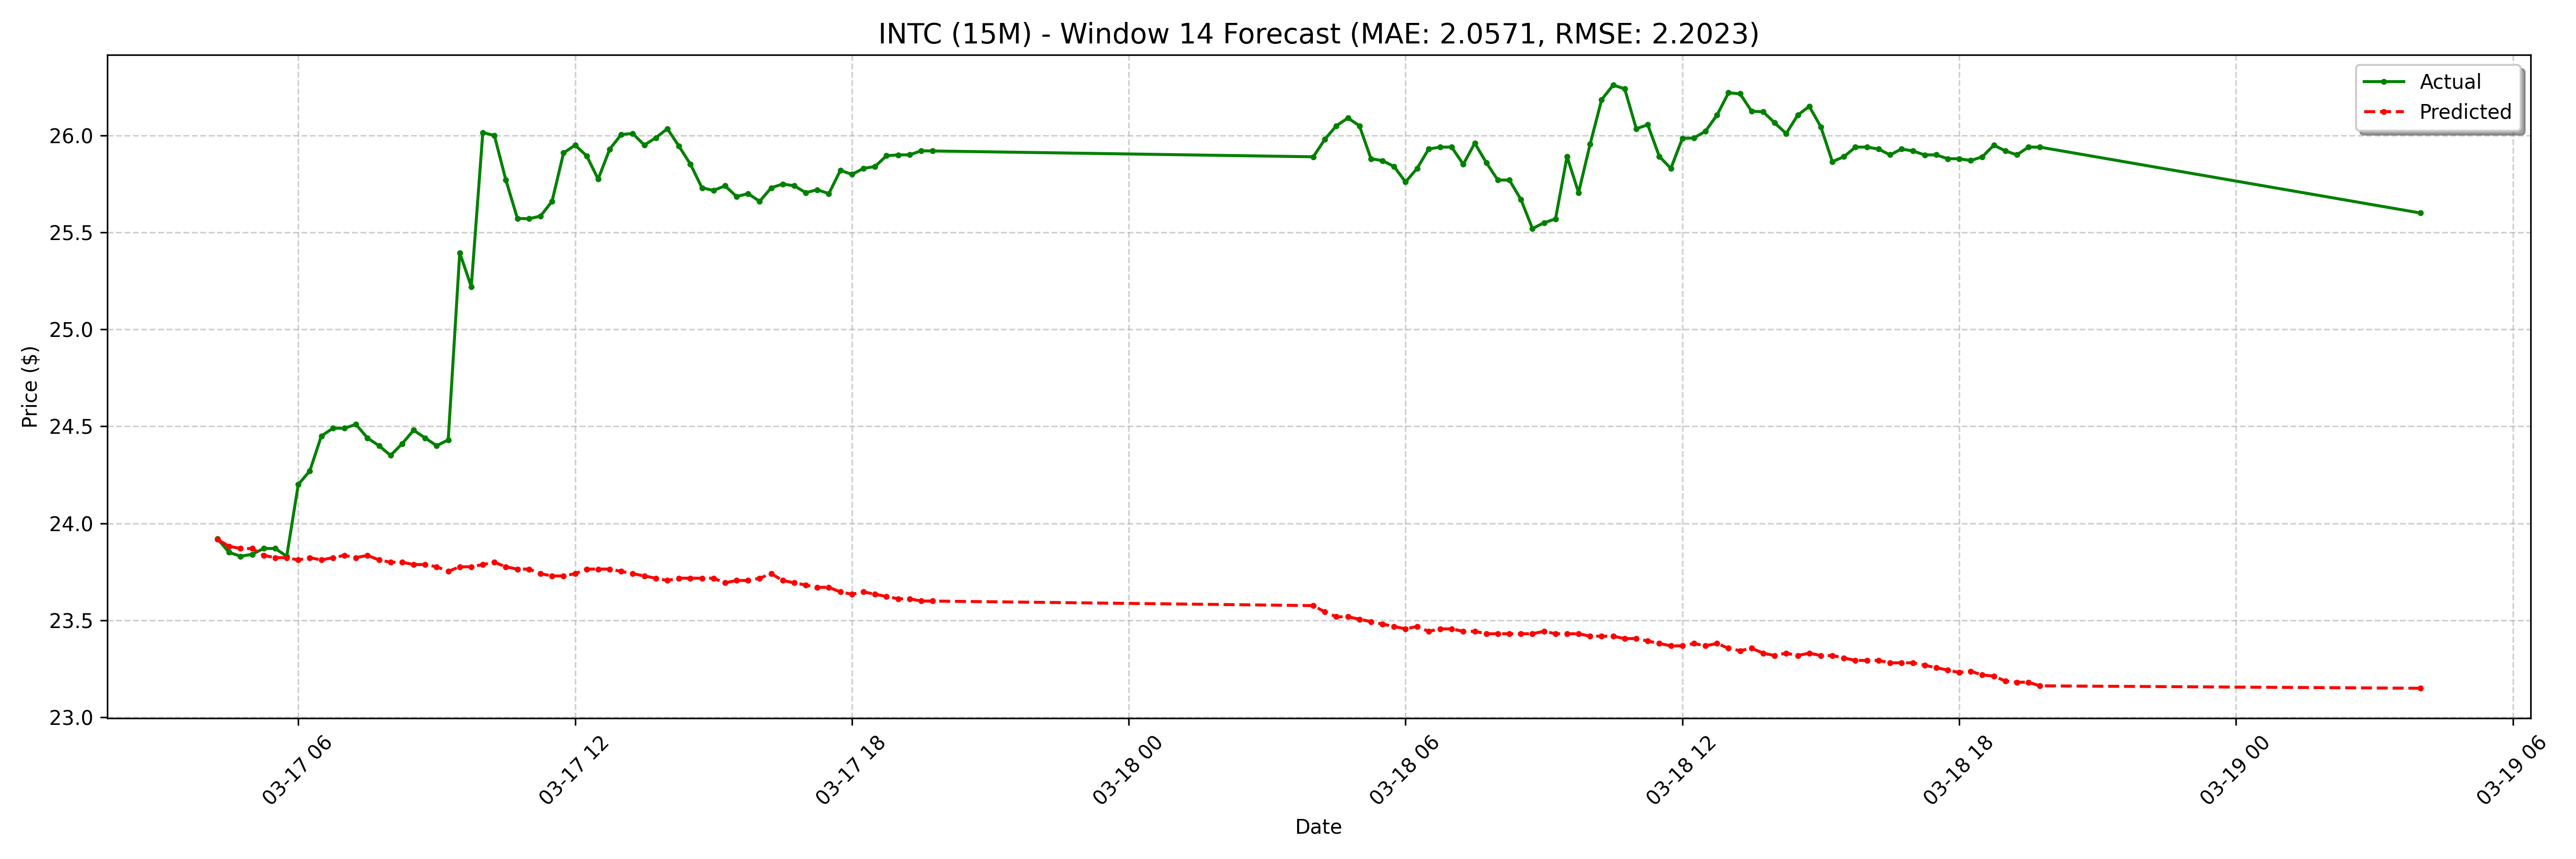

Data behind this chart, as committed beside it:
date, actual, forecast
2025-03-17 04:15:00-04:00, 23.92, 23.92
2025-03-17 04:30:00-04:00, 23.85, 23.88
2025-03-17 04:45:00-04:00, 23.83, 23.87
2025-03-17 05:00:00-04:00, 23.84, 23.87
2025-03-17 05:15:00-04:00, 23.87, 23.83
2025-03-17 05:30:00-04:00, 23.87, 23.82
2025-03-17 05:45:00-04:00, 23.83, 23.82
2025-03-17 06:00:00-04:00, 24.2, 23.81
2025-03-17 06:15:00-04:00, 24.27, 23.82
2025-03-17 06:30:00-04:00, 24.45, 23.81
2025-03-17 06:45:00-04:00, 24.49, 23.82
2025-03-17 07:00:00-04:00, 24.49, 23.83
2025-03-17 07:15:00-04:00, 24.51, 23.82
2025-03-17 07:30:00-04:00, 24.44, 23.83
2025-03-17 07:45:00-04:00, 24.4, 23.81
2025-03-17 08:00:00-04:00, 24.35, 23.8
2025-03-17 08:15:00-04:00, 24.41, 23.8
2025-03-17 08:30:00-04:00, 24.48, 23.79
2025-03-17 08:45:00-04:00, 24.44, 23.79
2025-03-17 09:00:00-04:00, 24.4, 23.78
2025-03-17 09:15:00-04:00, 24.43, 23.75
2025-03-17 09:30:00-04:00, 25.39, 23.78
2025-03-17 09:45:00-04:00, 25.22, 23.78
2025-03-17 10:00:00-04:00, 26.02, 23.79
2025-03-17 10:15:00-04:00, 26.0, 23.8
2025-03-17 10:30:00-04:00, 25.77, 23.78
2025-03-17 10:45:00-04:00, 25.57, 23.76
2025-03-17 11:00:00-04:00, 25.57, 23.76
2025-03-17 11:15:00-04:00, 25.58, 23.74
2025-03-17 11:30:00-04:00, 25.66, 23.73
2025-03-17 11:45:00-04:00, 25.91, 23.73
2025-03-17 12:00:00-04:00, 25.95, 23.74
2025-03-17 12:15:00-04:00, 25.89, 23.76
2025-03-17 12:30:00-04:00, 25.77, 23.76
2025-03-17 12:45:00-04:00, 25.93, 23.76
2025-03-17 13:00:00-04:00, 26, 23.75
2025-03-17 13:15:00-04:00, 26.01, 23.74
2025-03-17 13:30:00-04:00, 25.95, 23.73
2025-03-17 13:45:00-04:00, 25.99, 23.72
2025-03-17 14:00:00-04:00, 26.04, 23.7
2025-03-17 14:15:00-04:00, 25.95, 23.72
2025-03-17 14:30:00-04:00, 25.85, 23.72
2025-03-17 14:45:00-04:00, 25.73, 23.72
2025-03-17 15:00:00-04:00, 25.72, 23.72
2025-03-17 15:15:00-04:00, 25.74, 23.69
2025-03-17 15:30:00-04:00, 25.68, 23.7
2025-03-17 15:45:00-04:00, 25.7, 23.7
2025-03-17 16:00:00-04:00, 25.66, 23.72
2025-03-17 16:15:00-04:00, 25.73, 23.74
2025-03-17 16:30:00-04:00, 25.75, 23.7
2025-03-17 16:45:00-04:00, 25.74, 23.69
2025-03-17 17:00:00-04:00, 25.7, 23.68
2025-03-17 17:15:00-04:00, 25.72, 23.67
2025-03-17 17:30:00-04:00, 25.7, 23.67
2025-03-17 17:45:00-04:00, 25.82, 23.65
2025-03-17 18:00:00-04:00, 25.8, 23.63
2025-03-17 18:15:00-04:00, 25.83, 23.65
2025-03-17 18:30:00-04:00, 25.84, 23.63
2025-03-17 18:45:00-04:00, 25.9, 23.62
2025-03-17 19:00:00-04:00, 25.9, 23.61
... 68 more rows
